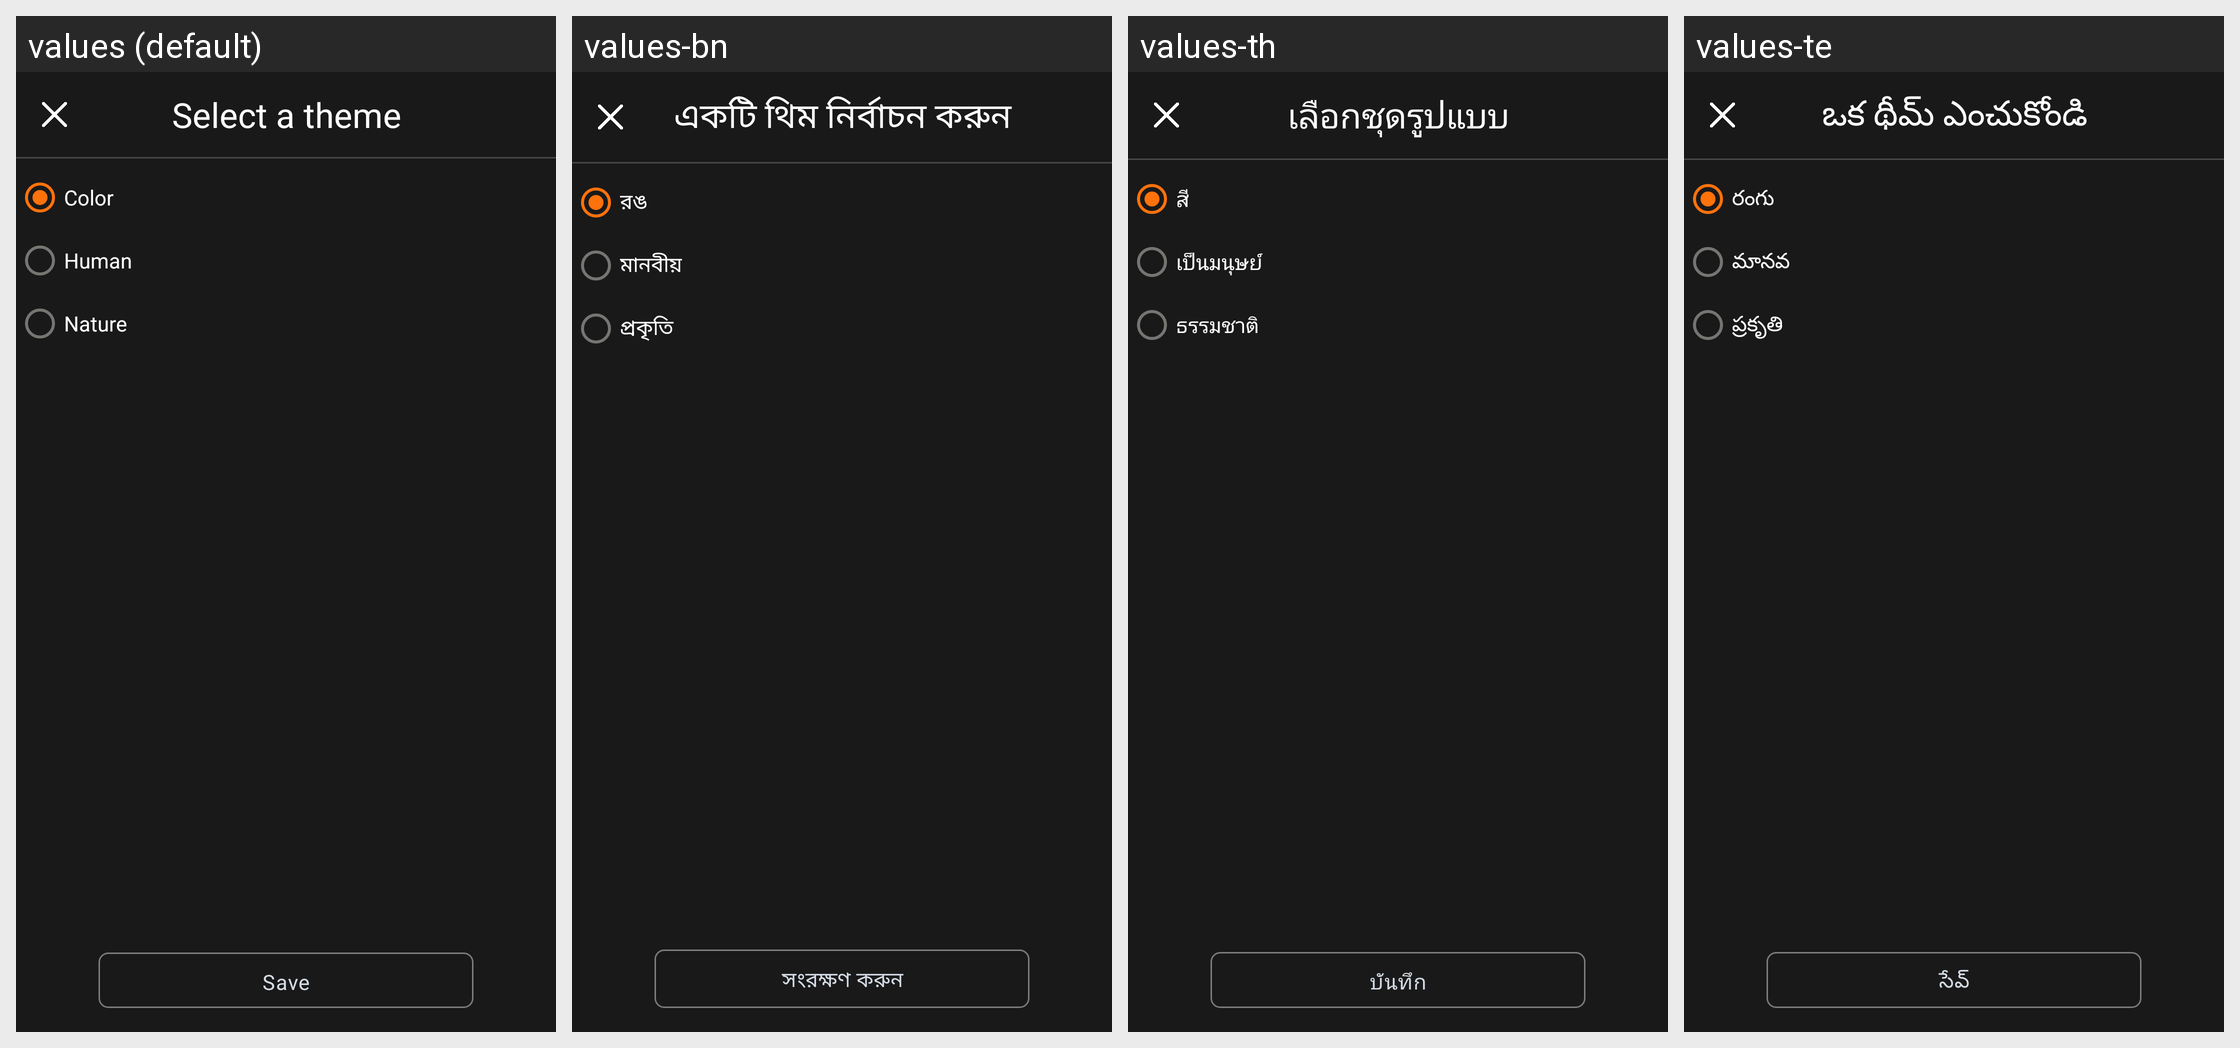

For this localized Android screen grid, give each drawn string resource with its value in every locale shown.
Android screen res/layout/activity_select_theme.xml rendered under 4 locales, left to right: values (default), values-bn, values-th, values-te. Device: Nexus 5 (rendered at 1080×1920; each locale shown at half size, 540×960, under a caption strip naming it); theme AppTheme.
Other locales in the repository, not shown: values-af, values-am, values-ar, values-az, values-be, values-bg, values-bs, values-ca, values-cs, values-cy, values-da, values-de, values-el, values-en, values-es, values-et, values-eu, values-fa, values-fi, values-fr-rCA, values-ga, values-gd, values-gl, values-gu, values-hi, values-hr, values-ht, values-hu, values-hy, values-id, values-in, values-is, values-it, values-ja, values-ka, values-kk, values-km-rKH, values-kn, values-ko, values-ky, values-lb, values-lo, values-lt, values-lv, values-mg, values-mi, values-mk, values-ml, values-mn-rMN, values-mr, values-ms, values-mt, values-my, values-nb, values-ne, values-nl, values-no, values-pa, values-pl, values-pt, values-ro, values-ru, values-si, values-sk, values-sl, values-sq, values-sr, values-su, values-sv, values-sw, values-ta, values-tg, values-tl, values-tr, values-uk, values-ur, values-uz, values-vi, values-xh, values-yi, values-zh, values-zh-rTW, values-zu.
Strings drawn on this screen, with the default value and each locale's value (text and hints the layout hard-codes, and strings that could not be matched under every locale, appear in the picture but are not listed):

select_theme
  values: Select a theme
  values-bn: একটি থিম নির্বাচন করুন
  values-th: เลือกชุดรูปแบบ
  values-te: ఒక థీమ్ ఎంచుకోండి

select_theme_color
  values: Color
  values-bn: রঙ
  values-th: สี
  values-te: రంగు

select_theme_human
  values: Human
  values-bn: মানবীয়
  values-th: เป็นมนุษย์
  values-te: మానవ

select_theme_nature
  values: Nature
  values-bn: প্রকৃতি
  values-th: ธรรมชาติ
  values-te: ప్రకృతి

file_save_button_save
  values: Save
  values-bn: সংরক্ষণ করুন
  values-th: บันทึก
  values-te: సేవ్
